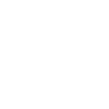
t = 0.00 s
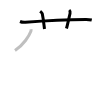
t = 3.25 s
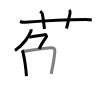
t = 6.50 s
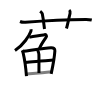
t = 9.50 s
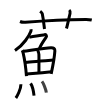
t = 12.75 s
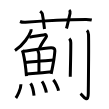
t = 16.00 s

The animated SVG that drew these frames (rendered in a browser with its animation timeline set to each time). Animation: 16 SMIL elements (animate=16); one cycle of 16.00 s.

<svg width="109px" height="109px" viewBox="0 0 px 109px" xmlns="http://www.w3.org/2000/svg" xmlns:xlink="http://www.w3.org/1999/xlink" xml:space="preserve" version="1.1"  baseProfile="full">
<path d="M20,21.49c1.69,0.69,3.65,0.82,5.35,0.69c15.52-1.25,42.6-2.71,60.5-2.8c2.81-0.02,4.5,0.33,5.91,0.67" style="fill:none;stroke:black;stroke-width:3;opacity:0">
  <animate attributeType="CSS" attributeName="opacity" from="0" to="1" begin="0s" dur="1s" repeatCount="Indefinite" fill="freeze" />
</path>
<path d="M40.17,11.25c1.45,1.18,1.91,1.54,2.06,2.27c1.44,6.81,1.86,13,2.27,15.48" style="fill:none;stroke:black;stroke-width:3;opacity:0">
  <animate attributeType="CSS" attributeName="opacity" from="0" to="1" begin="1s" dur="1s" repeatCount="Indefinite" fill="freeze" />
</path>
<path d="M69.22,10c0.98,0.87,1.13,2.21,0.81,3.49c-0.98,3.93-2.14,9.98-3.56,15.01" style="fill:none;stroke:black;stroke-width:3;opacity:0">
  <animate attributeType="CSS" attributeName="opacity" from="0" to="1" begin="2s" dur="1s" repeatCount="Indefinite" fill="freeze" />
</path>
<path d="M30.99,29.25c0.05,0.5,0.17,1.33-0.09,2.02c-1.73,4.57-7.35,13.62-15.92,19.35" style="fill:none;stroke:black;stroke-width:3;opacity:0">
  <animate attributeType="CSS" attributeName="opacity" from="0" to="1" begin="3s" dur="1s" repeatCount="Indefinite" fill="freeze" />
</path>
<path d="M29.33,36.93c1.61,0,13.56-2.04,15.26-2.28c1.45-0.21,2.34,1.35,1.68,2.35C44.25,40,41,44.25,39.24,49" style="fill:none;stroke:black;stroke-width:3;opacity:0">
  <animate attributeType="CSS" attributeName="opacity" from="0" to="1" begin="4s" dur="1s" repeatCount="Indefinite" fill="freeze" />
</path>
<path d="M22.22,50.26c0.24,0.43,0.77,2.16,0.9,2.71c1.07,4.5,2.69,14.82,3.35,23.21" style="fill:none;stroke:black;stroke-width:3;opacity:0">
  <animate attributeType="CSS" attributeName="opacity" from="0" to="1" begin="5s" dur="1s" repeatCount="Indefinite" fill="freeze" />
</path>
<path d="M23.33,51.34c8.3-1.13,21.46-3.38,27.72-3.53c2.7-0.06,3.95,0.94,3.82,3.12c-0.25,4.55-1.88,14.46-3.7,22.95" style="fill:none;stroke:black;stroke-width:3;opacity:0">
  <animate attributeType="CSS" attributeName="opacity" from="0" to="1" begin="6s" dur="1s" repeatCount="Indefinite" fill="freeze" />
</path>
<path d="M37.22,50.58c0.94,0.56,1.66,2.39,1.69,3.84c0.12,6.41,0.03,15.49,0.03,18.67" style="fill:none;stroke:black;stroke-width:3;opacity:0">
  <animate attributeType="CSS" attributeName="opacity" from="0" to="1" begin="7s" dur="1s" repeatCount="Indefinite" fill="freeze" />
</path>
<path d="M24.88,62.47c2.7-0.44,26.46-2.23,28.69-2.41" style="fill:none;stroke:black;stroke-width:3;opacity:0">
  <animate attributeType="CSS" attributeName="opacity" from="0" to="1" begin="8s" dur="1s" repeatCount="Indefinite" fill="freeze" />
</path>
<path d="M26.37,74.06c5.98-0.48,16.94-1.52,25.2-2.31" style="fill:none;stroke:black;stroke-width:3;opacity:0">
  <animate attributeType="CSS" attributeName="opacity" from="0" to="1" begin="9s" dur="1s" repeatCount="Indefinite" fill="freeze" />
</path>
<path d="M20.94,84.32c0,4.95-4.02,12.27-5.07,13.68" style="fill:none;stroke:black;stroke-width:3;opacity:0">
  <animate attributeType="CSS" attributeName="opacity" from="0" to="1" begin="10s" dur="1s" repeatCount="Indefinite" fill="freeze" />
</path>
<path d="M30.6,83.33c1.56,2.32,3.04,8.69,3.44,12.29" style="fill:none;stroke:black;stroke-width:3;opacity:0">
  <animate attributeType="CSS" attributeName="opacity" from="0" to="1" begin="11s" dur="1s" repeatCount="Indefinite" fill="freeze" />
</path>
<path d="M41.98,81.44c1.54,1.98,3.97,8.14,4.36,11.21" style="fill:none;stroke:black;stroke-width:3;opacity:0">
  <animate attributeType="CSS" attributeName="opacity" from="0" to="1" begin="12s" dur="1s" repeatCount="Indefinite" fill="freeze" />
</path>
<path d="M53.3,79.87c1.83,1.9,4.74,7.82,5.2,10.78" style="fill:none;stroke:black;stroke-width:3;opacity:0">
  <animate attributeType="CSS" attributeName="opacity" from="0" to="1" begin="13s" dur="1s" repeatCount="Indefinite" fill="freeze" />
</path>
<path d="M69.27,38.58c0.85,0.76,1.52,1.64,1.52,4.14c0,15.28-0.52,29.96-0.52,34.05" style="fill:none;stroke:black;stroke-width:3;opacity:0">
  <animate attributeType="CSS" attributeName="opacity" from="0" to="1" begin="14s" dur="1s" repeatCount="Indefinite" fill="freeze" />
</path>
<path d="M86.96,30.33c0.88,0.78,1.5,1.7,1.57,4.3c0.36,12.46-0.23,54.49-0.23,58.73c0,11.25-6.46,1.28-7.8,0.21" style="fill:none;stroke:black;stroke-width:3;opacity:0">
  <animate attributeType="CSS" attributeName="opacity" from="0" to="1" begin="15s" dur="1s" repeatCount="Indefinite" fill="freeze" />
</path>
</svg>
